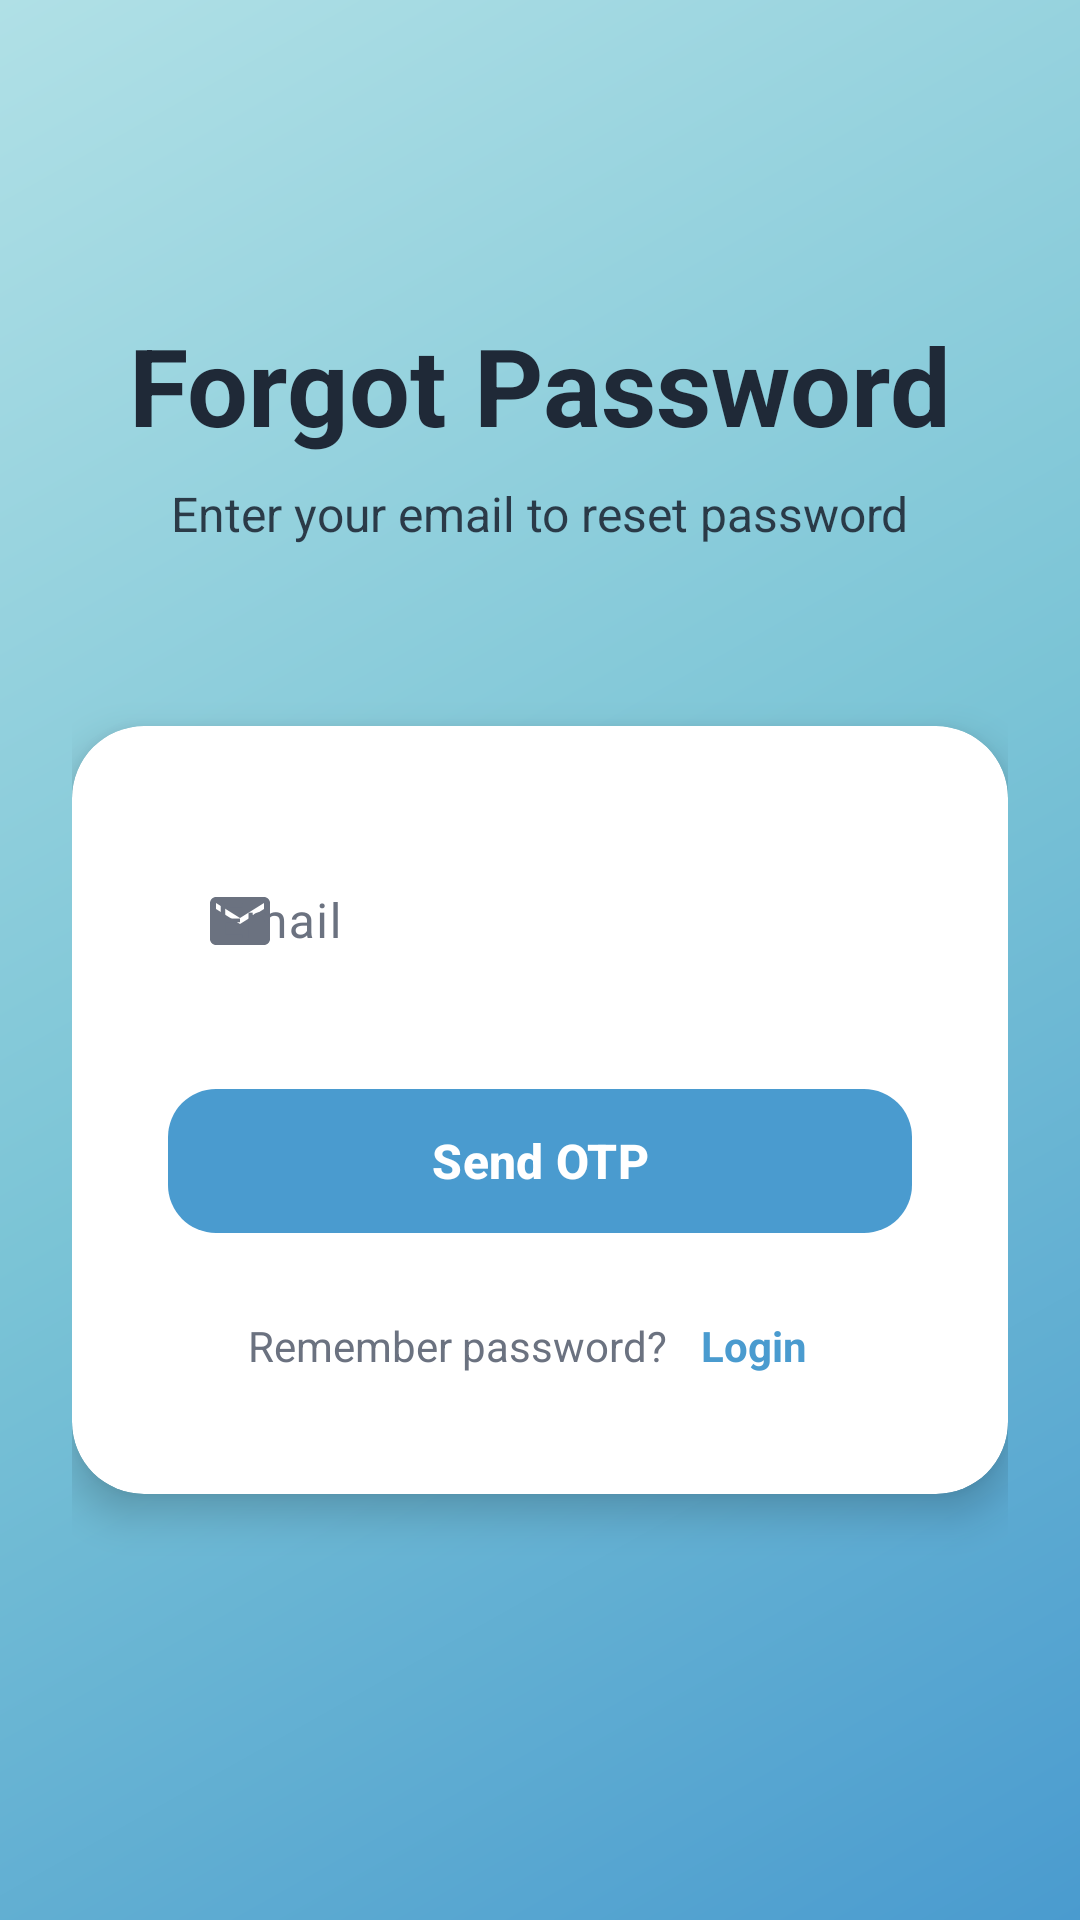

Reconstruct the res/layout file that produces this screen, plus the resources it refers to.
<!-- AndroidManifest.xml: application theme Theme.TubeMindAI -->
<!-- res/layout/activity_forgot_password.xml -->
<?xml version="1.0" encoding="utf-8"?>
<androidx.constraintlayout.widget.ConstraintLayout xmlns:android="http://schemas.android.com/apk/res/android"
    xmlns:app="http://schemas.android.com/apk/res-auto"
    xmlns:tools="http://schemas.android.com/tools"
    android:layout_width="match_parent"
    android:layout_height="match_parent"
    android:background="@drawable/gradient_background"
    android:padding="24dp"
    tools:context=".ForgotPasswordActivity">

    
    <TextView
        android:id="@+id/tvAppTitle"
        android:layout_width="wrap_content"
        android:layout_height="wrap_content"
        android:text="Forgot Password"
        android:textColor="@color/text_primary_light"
        android:textSize="36sp"
        android:textStyle="bold"
        android:layout_marginTop="80dp"
        app:layout_constraintEnd_toEndOf="parent"
        app:layout_constraintStart_toStartOf="parent"
        app:layout_constraintTop_toTopOf="parent" />

    <TextView
        android:id="@+id/tvSubtitle"
        android:layout_width="wrap_content"
        android:layout_height="wrap_content"
        android:text="Enter your email to reset password"
        android:textColor="@color/text_primary_light"
        android:textSize="16sp"
        android:alpha="0.9"
        android:layout_marginTop="8dp"
        app:layout_constraintEnd_toEndOf="parent"
        app:layout_constraintStart_toStartOf="parent"
        app:layout_constraintTop_toBottomOf="@id/tvAppTitle" />

    
    <androidx.cardview.widget.CardView
        android:id="@+id/cardForgotPassword"
        android:layout_width="0dp"
        android:layout_height="wrap_content"
        android:layout_marginTop="60dp"
        app:cardCornerRadius="24dp"
        app:cardElevation="8dp"
        app:cardBackgroundColor="@color/card_background_light"
        app:layout_constraintEnd_toEndOf="parent"
        app:layout_constraintStart_toStartOf="parent"
        app:layout_constraintTop_toBottomOf="@id/tvSubtitle">

        <LinearLayout
            android:layout_width="match_parent"
            android:layout_height="wrap_content"
            android:orientation="vertical"
            android:padding="32dp">

            
            <com.google.android.material.textfield.TextInputLayout
                android:layout_width="match_parent"
                android:layout_height="wrap_content"
                android:hint="Email"
                app:startIconDrawable="@drawable/ic_email"
                app:boxCornerRadiusTopStart="16dp"
                app:boxCornerRadiusTopEnd="16dp"
                app:boxCornerRadiusBottomStart="16dp"
                app:boxCornerRadiusBottomEnd="16dp"
                app:boxStrokeWidth="0dp"
                app:boxBackgroundMode="outline"
                android:layout_marginBottom="24dp">

                <com.google.android.material.textfield.TextInputEditText
                    android:id="@+id/etEmail"
                    android:layout_width="match_parent"
                    android:layout_height="wrap_content"
                    android:inputType="textEmailAddress"
                    android:textSize="16sp" />
            </com.google.android.material.textfield.TextInputLayout>

            
            <com.google.android.material.button.MaterialButton
                android:id="@+id/btnSendOtp"
                android:layout_width="match_parent"
                android:layout_height="56dp"
                android:text="Send OTP"
                android:textSize="16sp"
                android:textStyle="bold"
                app:cornerRadius="16dp"
                app:backgroundTint="@color/primary"
                android:layout_marginBottom="16dp" />

            
            <LinearLayout
                android:layout_width="match_parent"
                android:layout_height="wrap_content"
                android:orientation="horizontal"
                android:gravity="center">

                <TextView
                    android:layout_width="wrap_content"
                    android:layout_height="wrap_content"
                    android:text="Remember password? "
                    android:textColor="@color/text_secondary_light"
                    android:textSize="14sp" />

                <TextView
                    android:id="@+id/tvBackToLogin"
                    android:layout_width="wrap_content"
                    android:layout_height="wrap_content"
                    android:text="Login"
                    android:textColor="@color/primary"
                    android:textSize="14sp"
                    android:textStyle="bold"
                    android:clickable="true"
                    android:focusable="true"
                    android:padding="8dp" />
            </LinearLayout>
        </LinearLayout>
    </androidx.cardview.widget.CardView>

</androidx.constraintlayout.widget.ConstraintLayout>
<!-- resources referenced by this layout -->
<resources>
  <color name="card_background_light">#FFFFFF</color>
  <color name="primary">#4A9BCF</color>
  <color name="text_primary_light">#1F2937</color>
  <color name="text_secondary_light">#6B7280</color>
  <!-- drawable gradient_background (drawable) -->
  <?xml version="1.0" encoding="utf-8"?>
  <shape xmlns:android="http://schemas.android.com/apk/res/android">
      <gradient
          android:angle="135"
          android:startColor="#4A9BCF"
          android:centerColor="#7BC4D6"
          android:endColor="#B0E0E6"
          android:type="linear" />
  </shape>
  <!-- drawable ic_email (drawable) -->
  <?xml version="1.0" encoding="utf-8"?>
  <vector xmlns:android="http://schemas.android.com/apk/res/android"
      android:width="24dp"
      android:height="24dp"
      android:viewportWidth="24"
      android:viewportHeight="24">
      <path
          android:fillColor="#00D4FF"
          android:pathData="M20,4L4,4c-1.1,0-1.99,0.9-1.99,2L2,18c0,1.1,0.9,2,2,2h16c1.1,0,2-0.9,2-2L22,6C22,4.9,21.1,4,20,4zM20,8l-8,5l-8-5L4,6l8,5l8-5V8z"/>
  </vector>
  <style name="Theme.TubeMindAI" parent="Base.Theme.TubeMindAI" />
  <style name="Base.Theme.TubeMindAI" parent="Theme.Material3.DayNight.NoActionBar">
          
          <item name="colorPrimary">@color/primary</item>
          <item name="colorPrimaryVariant">@color/primary_dark</item>
          <item name="colorOnPrimary">@color/white</item>
          
          
          <item name="colorSecondary">@color/secondary</item>
          <item name="colorOnSecondary">@color/white</item>
          
          
          <item name="colorTertiary">@color/accent</item>
          <item name="colorOnTertiary">@color/white</item>
          
          
          <item name="android:colorBackground">@color/background_light</item>
          <item name="colorSurface">@color/surface_light</item>
          <item name="colorOnSurface">@color/text_primary_light</item>
          <item name="colorOnSurfaceVariant">@color/text_secondary_light</item>
          
          
          <item name="android:statusBarColor">@android:color/transparent</item>
          <item name="android:navigationBarColor">@android:color/transparent</item>
          <item name="android:windowLightStatusBar">true</item>
          
          
          <item name="cardViewStyle">@style/CardViewStyle</item>
      </style>
  <color name="primary_dark">#3A7BA8</color>
  <color name="white">#FFFFFFFF</color>
  <color name="secondary">#5BA3D0</color>
  <color name="accent">#4682B4</color>
  <color name="background_light">#FFFFFF</color>
  <color name="surface_light">#FFFFFF</color>
  <style name="CardViewStyle" parent="CardView">
          <item name="cardCornerRadius">20dp</item>
          <item name="cardElevation">2dp</item>
          <item name="cardBackgroundColor">@color/card_background_light</item>
      </style>
</resources>
